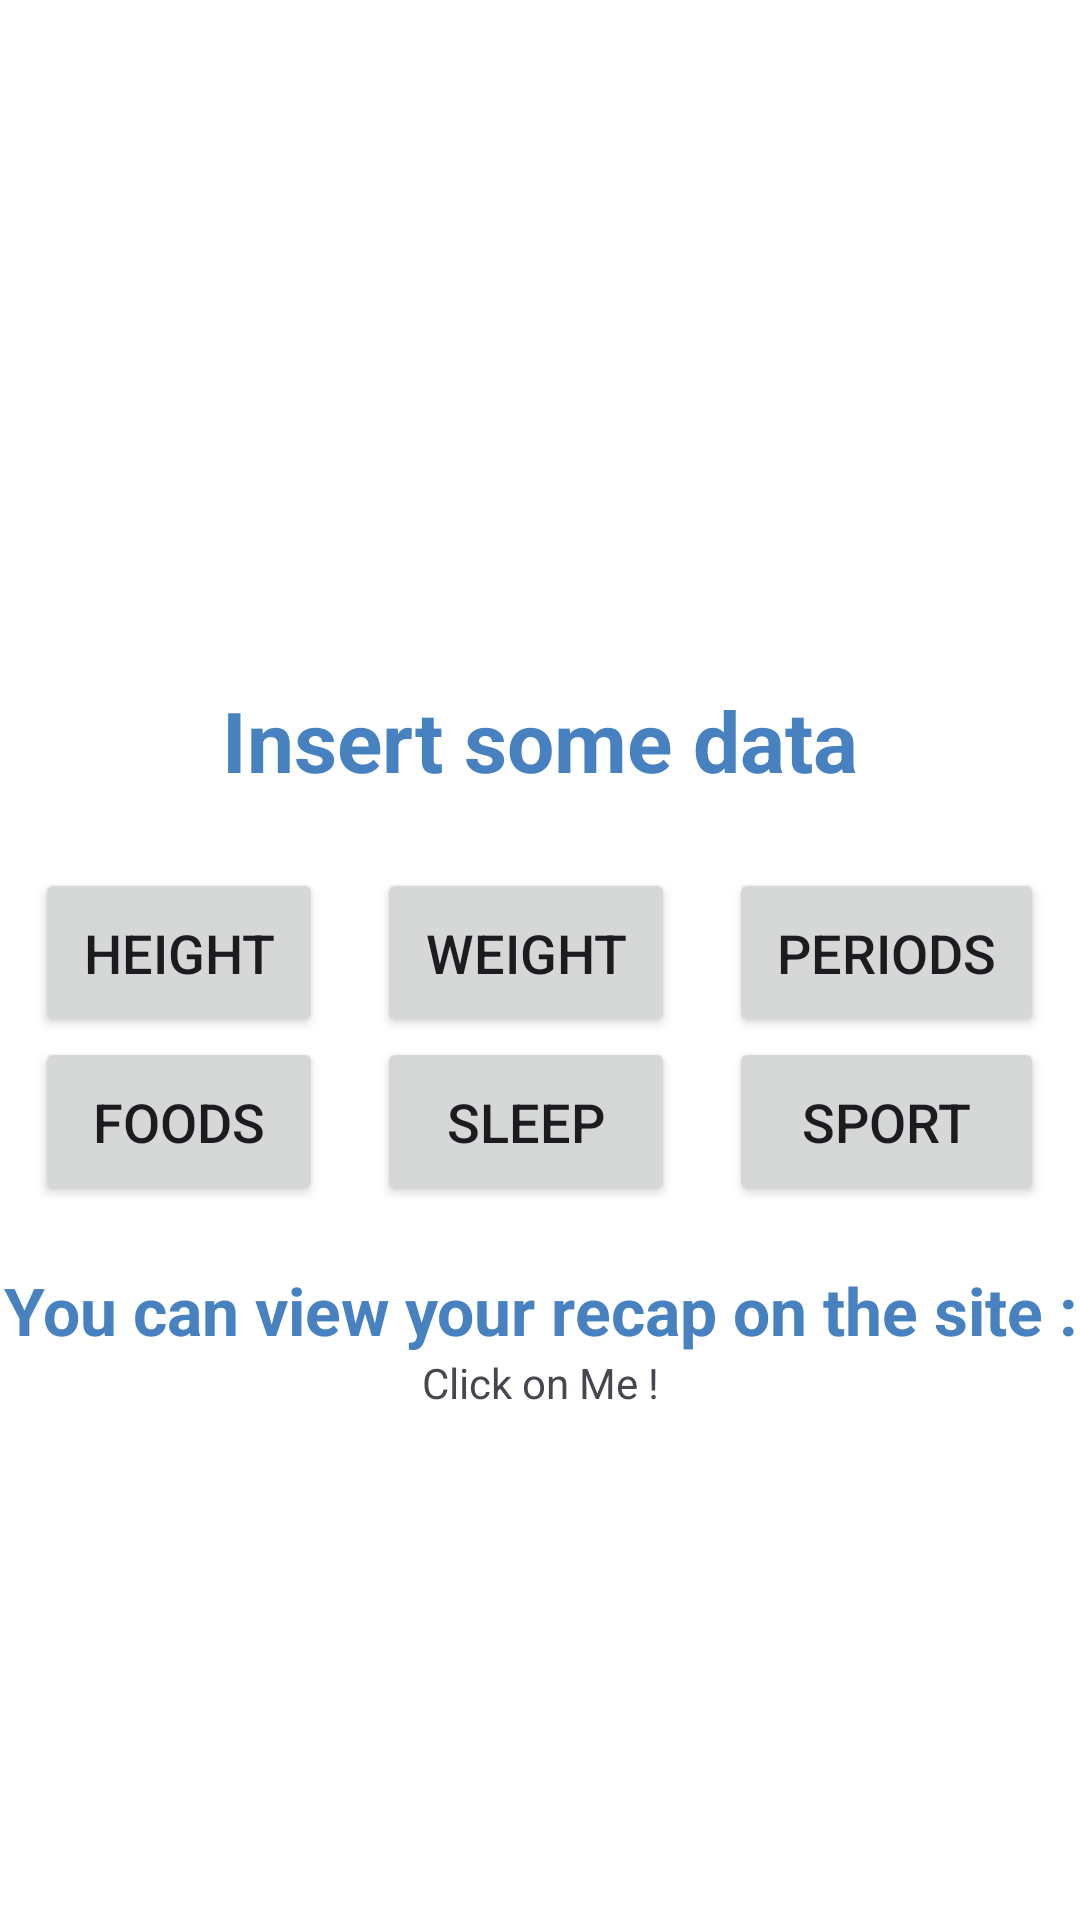

Produce the Android XML layout that renders to this screen, including the resource entries it uses.
<!-- AndroidManifest.xml: application theme Theme.BeHealth -->
<!-- res/layout/fragment_insert.xml -->
<?xml version="1.0" encoding="utf-8"?>
<androidx.constraintlayout.widget.ConstraintLayout xmlns:android="http://schemas.android.com/apk/res/android"
    xmlns:app="http://schemas.android.com/apk/res-auto"
    xmlns:tools="http://schemas.android.com/tools"
    android:id="@+id/frameLayout10"
    android:layout_width="match_parent"
    android:layout_height="match_parent"
    tools:context=".insert.InsertFragment">

    <TextView
        android:id="@+id/tv_insertFragment_title"
        android:layout_width="wrap_content"
        android:layout_height="wrap_content"
        android:layout_marginTop="228dp"
        android:text="Insert some data"
        android:textColor="@color/ocean_blue"
        android:textSize="28sp"
        android:textStyle="bold"
        app:layout_constraintEnd_toEndOf="parent"
        app:layout_constraintStart_toStartOf="parent"
        app:layout_constraintTop_toTopOf="parent" />

    <TableLayout
        android:id="@+id/tl_fragmentInsert_btnInsert"
        app:layout_constraintTop_toBottomOf="@+id/tv_insertFragment_title"
        android:layout_width="0dp"
        android:layout_height="wrap_content"
        android:layout_marginTop="24dp"
        app:layout_constraintEnd_toEndOf="parent"
        app:layout_constraintStart_toStartOf="parent">

        <TableRow
            android:layout_width="match_parent"
            android:layout_height="match_parent"
            android:gravity="center">

            <Button
                android:id="@+id/btn_fragmentInsert_height"
                android:layout_width="wrap_content"
                android:layout_height="wrap_content"
                android:padding="16dp"
                android:textSize="18sp"
                app:cornerRadius="10dp"
                android:layout_marginEnd="18dp"
                android:text="Height" />

            <Button
                android:id="@+id/btn_fragmentInsert_weight"
                android:layout_width="wrap_content"
                android:layout_height="wrap_content"
                android:padding="16dp"
                android:textSize="18sp"
                app:cornerRadius="10dp"
                android:layout_marginEnd="18dp"
                android:text="Weight" />

            <Button
                android:id="@+id/btn_fragmentInsert_periods"
                android:layout_width="wrap_content"
                android:layout_height="wrap_content"
                android:padding="16dp"
                android:textSize="18sp"
                app:cornerRadius="10dp"
                android:text="Periods" />

        </TableRow>

        <TableRow
            android:layout_width="match_parent"
            android:layout_height="match_parent"
            android:gravity="center">

            <Button
                android:id="@+id/btn_fragmentInsert_foods"
                android:layout_width="wrap_content"
                android:layout_height="wrap_content"
                android:padding="16dp"
                android:textSize="18sp"
                app:cornerRadius="10dp"
                android:layout_marginEnd="18dp"
                android:text="Foods" />

            <Button
                android:id="@+id/btn_fragmentInsert_sleeps"
                android:layout_width="wrap_content"
                android:layout_height="wrap_content"
                android:padding="16dp"
                android:textSize="18sp"
                app:cornerRadius="10dp"
                android:layout_marginEnd="18dp"
                android:text="Sleep" />

            <Button
                android:id="@+id/btn_fragmentInsert_sport"
                android:layout_width="wrap_content"
                android:layout_height="wrap_content"
                android:padding="16dp"
                android:textSize="18sp"
                app:cornerRadius="10dp"
                android:text="Sport" />
        </TableRow>

        <TextView
            android:id="@+id/tv_insertFragment_titleGoToSite"
            android:layout_marginTop="20dp"
            android:layout_width="wrap_content"
            android:layout_height="wrap_content"
            android:text="You can view your recap on the site :"
            android:textColor="@color/ocean_blue"
            android:textSize="22sp"
            android:textStyle="bold"
            android:gravity="center"
            app:layout_constraintEnd_toEndOf="parent"
            app:layout_constraintStart_toStartOf="parent"
            app:layout_constraintTop_toTopOf="parent" />

        <TextView
            android:id="@+id/tv_insertFragment_linkGoToSite"
            android:layout_width="wrap_content"
            android:layout_height="wrap_content"
            android:text="Click on Me !"
            app:layout_constraintEnd_toEndOf="parent"
            app:layout_constraintStart_toStartOf="parent"
            app:layout_constraintTop_toTopOf="parent"
            android:gravity="center"/>

    </TableLayout>

</androidx.constraintlayout.widget.ConstraintLayout>
<!-- resources referenced by this layout -->
<resources>
  <color name="ocean_blue">#4781C0</color>
  <style name="Theme.BeHealth" parent="Base.Theme.BeHealth" />
  <style name="Base.Theme.BeHealth" parent="Theme.Material3.DayNight.NoActionBar">
          <item name="colorPrimary">@color/ocean_blue</item>
          <item name="android:windowBackground">@color/white</item>
          <item name="android:statusBarColor">@color/ocean_blue</item>
          <item name="android:navigationBarColor">@color/ocean_blue</item>
      </style>
  <color name="white">#FFFFFF</color>
</resources>
